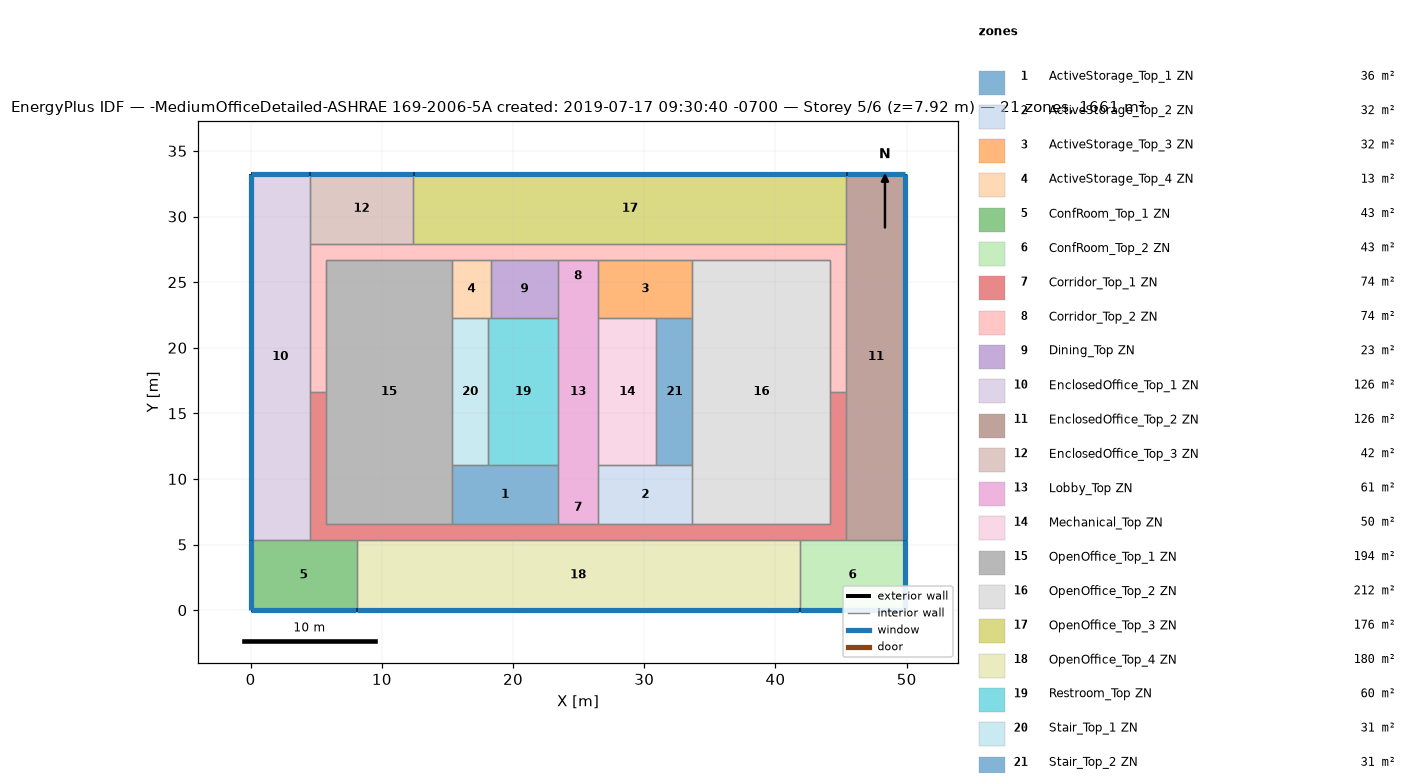
=== STOREY PLAN SPEC (per zone: floor XY polygon, exterior-wall plan segments, windows/doors) ===
zone 1: ActiveStorage_Top_1 ZN  (36.2 m²)
  floor: (23.43, 11.04) (23.43, 6.56) (15.35, 6.56) (15.35, 11.04)
  interior walls: 5
zone 2: ActiveStorage_Top_2 ZN  (32.2 m²)
  floor: (33.67, 11.04) (33.67, 6.56) (26.48, 6.56) (26.48, 11.04)
  interior walls: 5
zone 3: ActiveStorage_Top_3 ZN  (32.2 m²)
  floor: (33.67, 26.71) (33.67, 22.23) (26.48, 22.23) (26.48, 26.71)
  interior walls: 5
zone 4: ActiveStorage_Top_4 ZN  (13.2 m²)
  floor: (18.31, 26.71) (18.31, 22.23) (15.35, 22.23) (15.35, 26.71)
  interior walls: 5
zone 5: ConfRoom_Top_1 ZN  (43.1 m²)
  floor: (8.07, 5.34) (8.07, 0.00) (0.00, 0.00) (0.00, 5.34)
  exterior wall: (0.00, 0.00) – (8.07, 0.00)  [8.1 m]
    window: (0.03, 0.00) – (8.04, 0.00)  [10.6 m²]
  exterior wall: (0.00, 5.34) – (0.00, 0.00)  [5.3 m]
    window: (0.00, 5.32) – (0.00, 0.03)  [7.0 m²]
  interior walls: 3
zone 6: ConfRoom_Top_2 ZN  (43.1 m²)
  floor: (49.91, 5.34) (49.91, 0.00) (41.84, 0.00) (41.84, 5.34)
  exterior wall: (49.91, 0.00) – (49.91, 5.34)  [5.3 m]
    window: (49.91, 0.03) – (49.91, 5.32)  [7.0 m²]
  exterior wall: (41.84, 0.00) – (49.91, 0.00)  [8.1 m]
    window: (41.87, 0.00) – (49.89, 0.00)  [10.6 m²]
  interior walls: 3
zone 7: Corridor_Top_1 ZN  (74.4 m²)
  floor: (45.41, 16.64) (45.41, 5.34) (4.50, 5.34) (4.50, 16.64) (5.72, 16.64) (5.72, 6.56) (44.19, 6.56) (44.19, 16.64)
  interior walls: 16
zone 8: Corridor_Top_2 ZN  (74.4 m²)
  floor: (45.41, 27.93) (45.41, 16.64) (44.19, 16.64) (44.19, 26.71) (5.72, 26.71) (5.72, 16.64) (4.50, 16.64) (4.50, 27.93)
  interior walls: 15
zone 9: Dining_Top ZN  (22.9 m²)
  floor: (23.43, 26.71) (23.43, 22.23) (18.31, 22.23) (18.31, 26.71)
  interior walls: 4
zone 10: EnclosedOffice_Top_1 ZN  (125.8 m²)
  floor: (4.50, 33.27) (4.50, 5.34) (0.00, 5.34) (0.00, 33.27)
  exterior wall: (4.50, 33.27) – (0.00, 33.27)  [4.5 m]
    window: (4.48, 33.27) – (0.03, 33.27)  [5.9 m²]
  exterior wall: (0.00, 33.27) – (0.00, 5.34)  [27.9 m]
    window: (0.00, 33.25) – (0.00, 5.37)  [36.5 m²]
  interior walls: 4
zone 11: EnclosedOffice_Top_2 ZN  (125.8 m²)
  floor: (49.91, 33.27) (49.91, 5.34) (45.41, 5.34) (45.41, 33.27)
  exterior wall: (49.91, 33.27) – (45.41, 33.27)  [4.5 m]
    window: (49.89, 33.27) – (45.43, 33.27)  [5.9 m²]
  exterior wall: (49.91, 5.34) – (49.91, 33.27)  [27.9 m]
    window: (49.91, 5.37) – (49.91, 33.25)  [36.5 m²]
  interior walls: 4
zone 12: EnclosedOffice_Top_3 ZN  (42.1 m²)
  floor: (12.39, 33.27) (12.39, 27.93) (4.50, 27.93) (4.50, 33.27)
  exterior wall: (12.39, 33.27) – (4.50, 33.27)  [7.9 m]
    window: (12.37, 33.27) – (4.53, 33.27)  [10.3 m²]
  interior walls: 4
zone 13: Lobby_Top ZN  (61.4 m²)
  floor: (26.48, 26.71) (26.48, 6.56) (23.43, 6.56) (23.43, 26.71)
  interior walls: 8
zone 14: Mechanical_Top ZN  (49.8 m²)
  floor: (30.93, 22.23) (30.93, 11.04) (26.48, 11.04) (26.48, 22.23)
  interior walls: 4
zone 15: OpenOffice_Top_1 ZN  (194.1 m²)
  floor: (15.35, 26.71) (15.35, 6.56) (5.72, 6.56) (5.72, 26.71)
  interior walls: 7
zone 16: OpenOffice_Top_2 ZN  (211.9 m²)
  floor: (44.19, 26.71) (44.19, 6.56) (33.67, 6.56) (33.67, 26.71)
  interior walls: 7
zone 17: OpenOffice_Top_3 ZN  (176.3 m²)
  floor: (45.41, 33.27) (45.41, 27.93) (12.39, 27.93) (12.39, 33.27)
  exterior wall: (45.41, 33.27) – (12.39, 33.27)  [33.0 m]
    window: (45.38, 33.27) – (12.42, 33.27)  [43.2 m²]
  interior walls: 3
zone 18: OpenOffice_Top_4 ZN  (180.4 m²)
  floor: (41.84, 5.34) (41.84, 0.00) (8.07, 0.00) (8.07, 5.34)
  exterior wall: (8.07, 0.00) – (41.84, 0.00)  [33.8 m]
    window: (8.09, 0.00) – (41.82, 0.00)  [44.2 m²]
  interior walls: 5
zone 19: Restroom_Top ZN  (59.7 m²)
  floor: (23.43, 22.23) (23.43, 11.04) (18.10, 11.04) (18.10, 22.23)
  interior walls: 5
zone 20: Stair_Top_1 ZN  (30.7 m²)
  floor: (18.10, 22.23) (18.10, 11.04) (15.35, 11.04) (15.35, 22.23)
  interior walls: 4
zone 21: Stair_Top_2 ZN  (30.7 m²)
  floor: (33.67, 22.23) (33.67, 11.04) (30.93, 11.04) (30.93, 22.23)
  interior walls: 4

=== DERIVED (storey summary) ===
Building: -MediumOfficeDetailed-ASHRAE 169-2006-5A created: 2019-07-17 09:30:40 -0700
Storey: 5 of 6  (floor level z = 7.92 m)
Storey gross floor area: 1660.7 m²
Zones on this storey: 21
  - ActiveStorage_Top_1 ZN: floor 36.2 m²
  - ActiveStorage_Top_2 ZN: floor 32.2 m²
  - ActiveStorage_Top_3 ZN: floor 32.2 m²
  - ActiveStorage_Top_4 ZN: floor 13.2 m²
  - ConfRoom_Top_1 ZN: floor 43.1 m²; exterior wall 13.4 m (36.8 m²); 2 window(s) 17.5 m²; WWR 47.7%
  - ConfRoom_Top_2 ZN: floor 43.1 m²; exterior wall 13.4 m (36.8 m²); 2 window(s) 17.5 m²; WWR 47.7%
  - Corridor_Top_1 ZN: floor 74.4 m²
  - Corridor_Top_2 ZN: floor 74.4 m²
  - Dining_Top ZN: floor 22.9 m²
  - EnclosedOffice_Top_1 ZN: floor 125.8 m²; exterior wall 32.4 m (89.0 m²); 2 window(s) 42.4 m²; WWR 47.7%
  - EnclosedOffice_Top_2 ZN: floor 125.8 m²; exterior wall 32.4 m (89.0 m²); 2 window(s) 42.4 m²; WWR 47.7%
  - EnclosedOffice_Top_3 ZN: floor 42.1 m²; exterior wall 7.9 m (21.6 m²); 1 window(s) 10.3 m²; WWR 47.7%
  - Lobby_Top ZN: floor 61.4 m²
  - Mechanical_Top ZN: floor 49.8 m²
  - OpenOffice_Top_1 ZN: floor 194.1 m²
  - OpenOffice_Top_2 ZN: floor 211.9 m²
  - OpenOffice_Top_3 ZN: floor 176.3 m²; exterior wall 33.0 m (90.6 m²); 1 window(s) 43.2 m²; WWR 47.7%
  - OpenOffice_Top_4 ZN: floor 180.4 m²; exterior wall 33.8 m (92.6 m²); 1 window(s) 44.2 m²; WWR 47.7%
  - Restroom_Top ZN: floor 59.7 m²
  - Stair_Top_1 ZN: floor 30.7 m²
  - Stair_Top_2 ZN: floor 30.7 m²
Zone adjacency (shared interzone walls):
  - ActiveStorage_Top_1 ZN ↔ Corridor_Top_1 ZN
  - ActiveStorage_Top_1 ZN ↔ Lobby_Top ZN
  - ActiveStorage_Top_1 ZN ↔ OpenOffice_Top_1 ZN
  - ActiveStorage_Top_1 ZN ↔ Restroom_Top ZN
  - ActiveStorage_Top_1 ZN ↔ Stair_Top_1 ZN
  - ActiveStorage_Top_2 ZN ↔ Corridor_Top_1 ZN
  - ActiveStorage_Top_2 ZN ↔ Lobby_Top ZN
  - ActiveStorage_Top_2 ZN ↔ Mechanical_Top ZN
  - ActiveStorage_Top_2 ZN ↔ OpenOffice_Top_2 ZN
  - ActiveStorage_Top_2 ZN ↔ Stair_Top_2 ZN
  - ActiveStorage_Top_3 ZN ↔ Corridor_Top_2 ZN
  - ActiveStorage_Top_3 ZN ↔ Lobby_Top ZN
  - ActiveStorage_Top_3 ZN ↔ Mechanical_Top ZN
  - ActiveStorage_Top_3 ZN ↔ OpenOffice_Top_2 ZN
  - ActiveStorage_Top_3 ZN ↔ Stair_Top_2 ZN
  - ActiveStorage_Top_4 ZN ↔ Corridor_Top_2 ZN
  - ActiveStorage_Top_4 ZN ↔ Dining_Top ZN
  - ActiveStorage_Top_4 ZN ↔ OpenOffice_Top_1 ZN
  - ActiveStorage_Top_4 ZN ↔ Restroom_Top ZN
  - ActiveStorage_Top_4 ZN ↔ Stair_Top_1 ZN
  - ConfRoom_Top_1 ZN ↔ Corridor_Top_1 ZN
  - ConfRoom_Top_1 ZN ↔ EnclosedOffice_Top_1 ZN
  - ConfRoom_Top_1 ZN ↔ OpenOffice_Top_4 ZN
  - ConfRoom_Top_2 ZN ↔ Corridor_Top_1 ZN
  - ConfRoom_Top_2 ZN ↔ EnclosedOffice_Top_2 ZN
  - ConfRoom_Top_2 ZN ↔ OpenOffice_Top_4 ZN
  - Corridor_Top_1 ZN ↔ Corridor_Top_2 ZN
  - Corridor_Top_1 ZN ↔ EnclosedOffice_Top_1 ZN
  - Corridor_Top_1 ZN ↔ EnclosedOffice_Top_2 ZN
  - Corridor_Top_1 ZN ↔ Lobby_Top ZN
  - Corridor_Top_1 ZN ↔ OpenOffice_Top_1 ZN
  - Corridor_Top_1 ZN ↔ OpenOffice_Top_2 ZN
  - Corridor_Top_1 ZN ↔ OpenOffice_Top_4 ZN
  - Corridor_Top_2 ZN ↔ Dining_Top ZN
  - Corridor_Top_2 ZN ↔ EnclosedOffice_Top_1 ZN
  - Corridor_Top_2 ZN ↔ EnclosedOffice_Top_2 ZN
  - Corridor_Top_2 ZN ↔ EnclosedOffice_Top_3 ZN
  - Corridor_Top_2 ZN ↔ Lobby_Top ZN
  - Corridor_Top_2 ZN ↔ OpenOffice_Top_1 ZN
  - Corridor_Top_2 ZN ↔ OpenOffice_Top_2 ZN
  - Corridor_Top_2 ZN ↔ OpenOffice_Top_3 ZN
  - Dining_Top ZN ↔ Lobby_Top ZN
  - Dining_Top ZN ↔ Restroom_Top ZN
  - EnclosedOffice_Top_1 ZN ↔ EnclosedOffice_Top_3 ZN
  - EnclosedOffice_Top_2 ZN ↔ OpenOffice_Top_3 ZN
  - EnclosedOffice_Top_3 ZN ↔ OpenOffice_Top_3 ZN
  - Lobby_Top ZN ↔ Mechanical_Top ZN
  - Lobby_Top ZN ↔ Restroom_Top ZN
  - Mechanical_Top ZN ↔ Stair_Top_2 ZN
  - OpenOffice_Top_1 ZN ↔ Stair_Top_1 ZN
  - OpenOffice_Top_2 ZN ↔ Stair_Top_2 ZN
  - Restroom_Top ZN ↔ Stair_Top_1 ZN